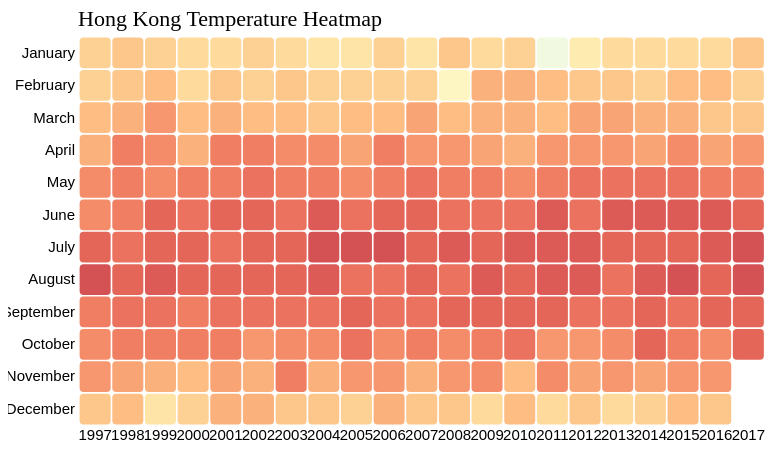
D3 v4 page, settled after 360 driven frames (6 s of simulated time); the page loaded 1 data file(s).



// set the dimensions and margins of the graph
var margin = {top: 30, right: 30, bottom: 30, left: 70},
  width = 787.5 - margin.left - margin.right,
  height = 450 - margin.top - margin.bottom;


// append the svg object to the body of the page
var svg = d3.select("#my_dataviz")
.append("svg")
  .attr("width", width + margin.left + margin.right)
  .attr("height", height + margin.top + margin.bottom)
.append("g")
  .attr("transform",
        "translate(" + margin.left + "," + margin.top + ")");

//Read the data
d3.csv("./heatmap_data2.csv", function(data) {

  // Variables
  var years = d3.map(data, function(d){return d.year;}).keys()
  var myVars = d3.map(data, function(d){return d.month;}).keys().reverse()

  // X Axis
  var x = d3.scaleBand()
    .range([ 0, width ])
    .domain(years)
    .padding(0.05);
  svg.append("g")
    .style("font-size", 15)
    .attr("transform", "translate(0," + height + ")")
    .call(d3.axisBottom(x).tickSize(0))
    .select(".domain").remove()

  // Y Axis
  var y = d3.scaleBand()
    .range([ height, 0 ])
    .domain(myVars)
    .padding(0.05);
  svg.append("g")
    .style("font-size", 15)
    .call(d3.axisLeft(y).tickSize(0))
    .select(".domain").remove()

  // Build color scale
  var myColor = d3.scaleSequential(d3.interpolateRdYlBu)
    .domain([40, 0])

  // create a tooltip
  var tooltip = d3.select("#my_dataviz")
    .append("div")
    .style("opacity", 0)
    .attr("class", "tooltip")
    .style("background-color", "white")
    .style("border", "solid")
    .style("border-width", "2px")
    .style("border-radius", "5px")
    .style("padding", "5px")

  // Three function that change the tooltip when user hover / move / leave a cell
  var mouseover = function(d) {
    tooltip
      .style("opacity", 1)
    d3.select(this)
      .style("stroke", "black")
      .style("opacity", 1)
  }
  var mousemove = function(d) {
    tooltip
      .html("The Maximum Temperature During " + d.month + " " + d.year + " is " + d.max + " Degrees Celsius")
      .style("left", (d3.mouse(this)[0]+70) + "px")
      .style("top", (d3.mouse(this)[1]) + "px")
  }
  var mouseleave = function(d) {
    tooltip
      .style("opacity", 0)
    d3.select(this)
      .style("stroke", "none")
      .style("opacity", 0.8)
  }


  // add the squares
  svg.selectAll()
    .data(data, function(d) {return d.year+':'+d.month;})
    .enter()
    .append("rect")
      .attr("x", function(d) { return x(d.year) })
      .attr("y", function(d) { return y(d.month) })
      .attr("rx", 4)
      .attr("ry", 4)
      .attr("width", x.bandwidth() )
      .attr("height", y.bandwidth() )
      .style("fill", function(d) { return myColor(d.max)} )
      .style("stroke-width", 4)
      .style("stroke", "none")
      .style("opacity", 0.8)
    .on("mouseover", mouseover)
    .on("mousemove", mousemove)
    .on("mouseleave", mouseleave)

})

// Add title to graph
svg.append("text")
        .attr("x", 0)
        .attr("y", -10)
        .attr("text-anchor", "left")
        .style("font-size", "22px")
        .text("Hong Kong Temperature Heatmap");

// Add subtitle to graph




### data: heatmap_data2.csv
year, month, max, min
1997, January, 26, 10
1997, February, 26, 11
1997, March, 28, 14
1997, April, 29, 19
1997, May, 32, 21
1997, June, 32, 23
1997, July, 35, 23
1997, August, 37, 25
1997, September, 33, 20
1997, October, 32, 19
1997, November, 31, 16
1997, December, 27, 12
1998, January, 27, 9
1998, February, 27, 9
1998, March, 29, 12
1998, April, 33, 19
1998, May, 33, 21
1998, June, 33, 22
1998, July, 34, 24
1998, August, 35, 25
1998, September, 34, 24
1998, October, 33, 21
1998, November, 30, 18
1998, December, 28, 14
1999, January, 26, 9
1999, February, 28, 12
1999, March, 31, 12
1999, April, 32, 18
1999, May, 32, 18
1999, June, 35, 25
1999, July, 35, 26
1999, August, 36, 24
1999, September, 34, 23
1999, October, 33, 20
1999, November, 29, 12
1999, December, 24, 5
2000, January, 25, 7
2000, February, 25, 8
2000, March, 28, 19
2000, April, 29, 19
2000, May, 33, 22
2000, June, 34, 22
2000, July, 35, 25
2000, August, 35, 25
2000, September, 33, 24
2000, October, 33, 19
2000, November, 28, 13
2000, December, 26, 11
2001, January, 25, 10
2001, February, 27, 10
2001, March, 29, 14
2001, April, 33, 15
2001, May, 33, 23
2001, June, 35, 24
2001, July, 34, 24
2001, August, 35, 25
2001, September, 34, 25
2001, October, 33, 21
2001, November, 30, 13
2001, December, 29, 8
... 190 more rows